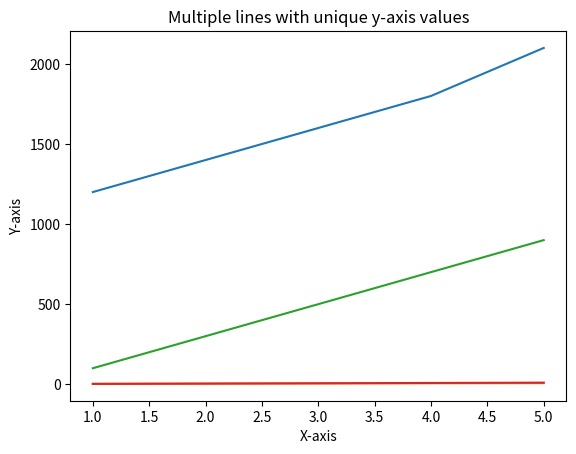

Recreate this plot in Python.
import matplotlib.pyplot as plt

# x-axis values
x = [1, 2, 3, 4, 5]

# list of y-axis values
y_list = [
    [2, 4, 6, 8, 10],
    [100, 300, 500, 700, 900],
    [1200, 1400, 1600, 1800, 2100],
    [3, 4, 5, 6, 7]
]

# plot the unique y-axis values
for y in set(map(tuple, y_list)):
    if y_list.count(list(y)) == 1:
        plt.plot(x, list(y))

# add axis labels and title
plt.xlabel('X-axis')
plt.ylabel('Y-axis')
plt.title('Multiple lines with unique y-axis values')

# show the plot
plt.show()
